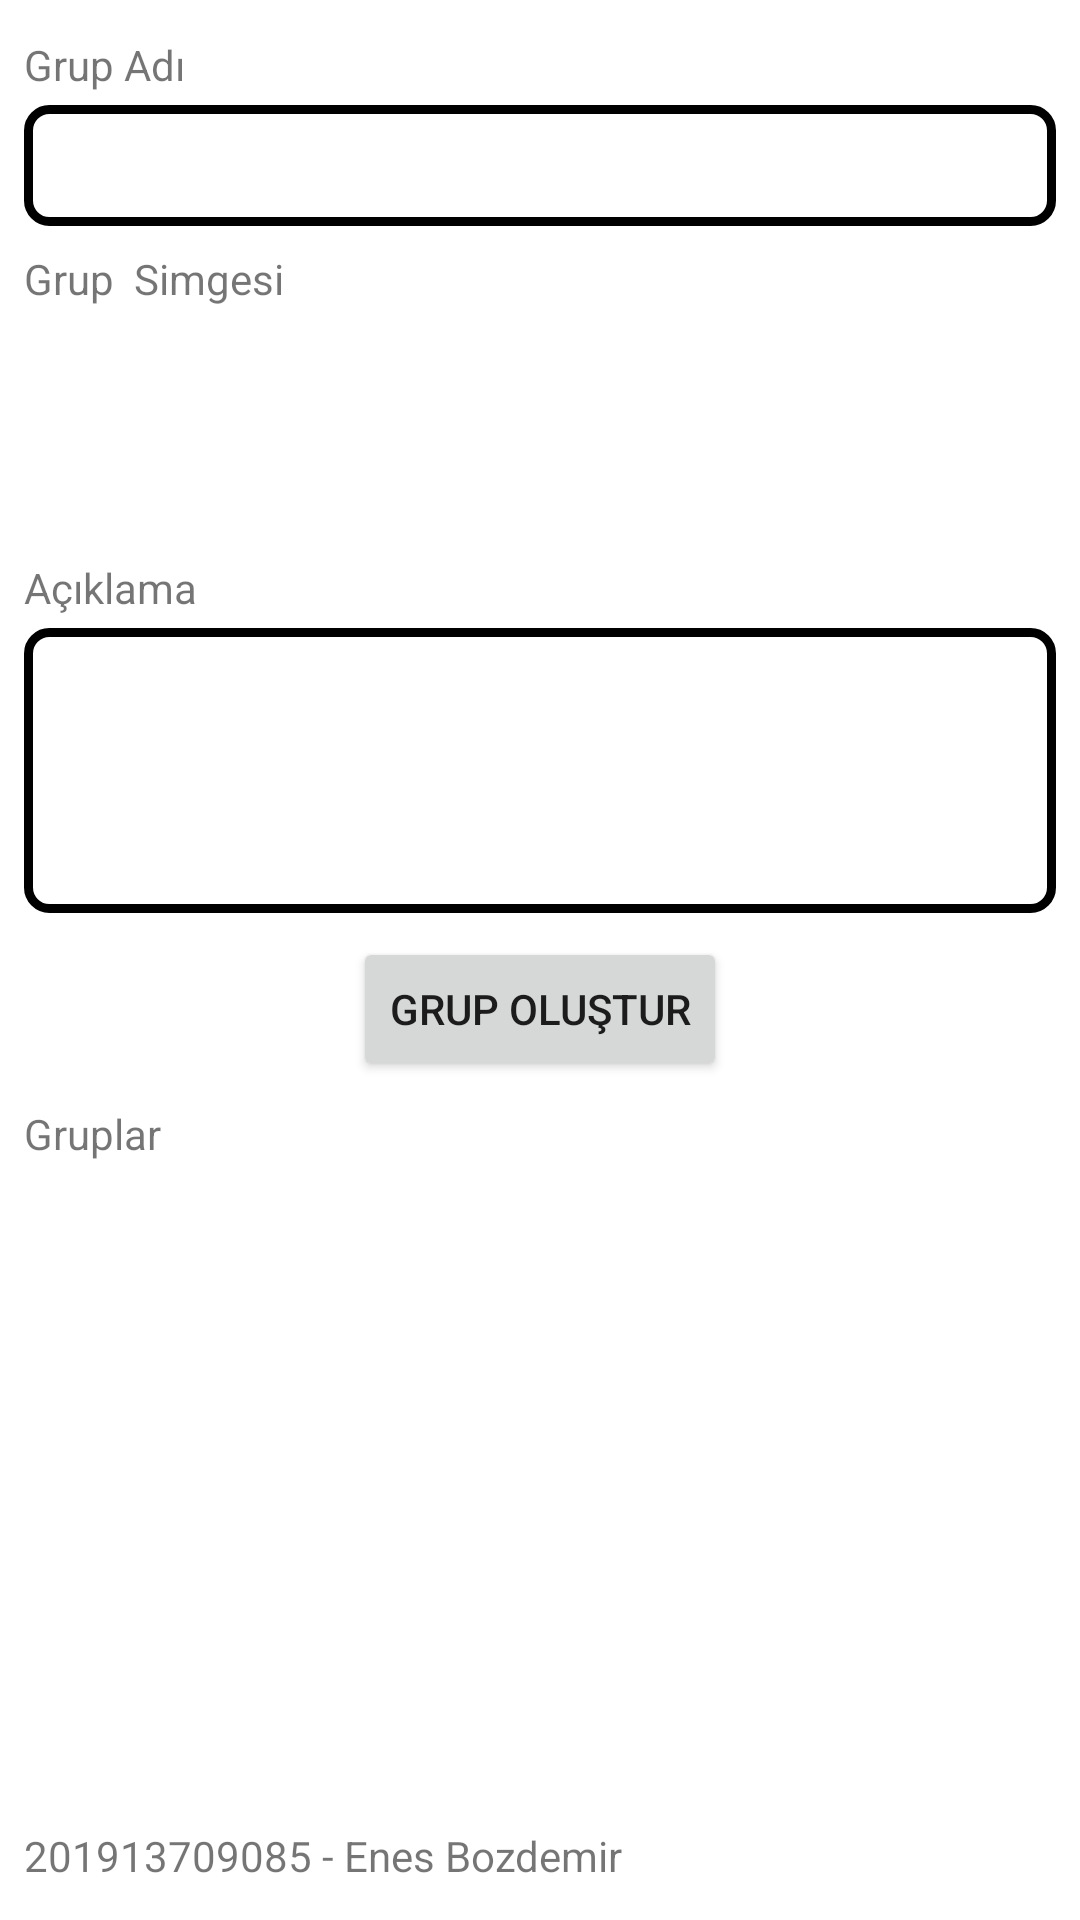

Layout XML and referenced resources for this Android screen:
<!-- AndroidManifest.xml: application theme Theme.Sms -->
<!-- res/layout/fragment_create_group.xml -->
<?xml version="1.0" encoding="utf-8"?>
<FrameLayout xmlns:android="http://schemas.android.com/apk/res/android"
    xmlns:app="http://schemas.android.com/apk/res-auto"
    xmlns:tools="http://schemas.android.com/tools"
    android:layout_width="match_parent"
    android:layout_height="match_parent"
    tools:context=".ui.creategroup.CreateGroupFragment">

    <LinearLayout
        android:layout_width="match_parent"
        android:layout_height="match_parent"
        android:orientation="vertical">

        <LinearLayout
            android:layout_width="match_parent"
            android:layout_height="0dp"
            android:layout_marginTop="4dp"
            android:layout_weight="1"
            android:orientation="vertical"
            android:padding="8dp">

            <TextView
                android:id="@+id/textView8"
                android:layout_width="match_parent"
                android:layout_height="wrap_content"
                android:text="Grup Adı"
                android:textColorHint="#000000" />

            <EditText
                android:id="@+id/creategroup_groupNameEditText"
                android:layout_width="match_parent"
                android:layout_height="wrap_content"
                android:layout_marginTop="4dp"
                android:background="@drawable/input"
                android:ems="10"
                android:inputType="text"
                android:paddingLeft="16dp"
                android:paddingTop="8dp"
                android:paddingRight="16dp"
                android:paddingBottom="8dp" />

            <TextView
                android:id="@+id/textView9"
                android:layout_width="match_parent"
                android:layout_height="wrap_content"
                android:layout_marginTop="8dp"
                android:text="Grup  Simgesi" />

            <ImageView
                android:id="@+id/creategroup_groupImageImageView"
                android:layout_width="72dp"
                android:layout_height="72dp"
                android:layout_marginTop="4dp"
                android:src="@drawable/sms" />

            <TextView
                android:id="@+id/textView10"
                android:layout_width="match_parent"
                android:layout_height="wrap_content"
                android:layout_marginTop="8dp"
                android:text="Açıklama" />

            <EditText
                android:id="@+id/creategroup_groupDescriptionEditText"
                android:layout_width="match_parent"
                android:layout_height="95dp"
                android:layout_marginTop="4dp"
                android:background="@drawable/input"
                android:ems="10"
                android:gravity="top|left"
                android:inputType="textMultiLine"
                android:paddingLeft="16dp"
                android:paddingTop="8dp"
                android:paddingRight="16dp"
                android:paddingBottom="8dp" />

            <Button
                android:id="@+id/creategroup_createGroupButton"
                android:layout_width="wrap_content"
                android:layout_height="wrap_content"
                android:layout_gravity="center"
                android:layout_marginTop="8dp"
                android:text="Grup oluştur" />

            <TextView
                android:id="@+id/textView11"
                android:layout_width="match_parent"
                android:layout_height="wrap_content"
                android:layout_marginTop="8dp"
                android:text="Gruplar" />

            <androidx.recyclerview.widget.RecyclerView
                android:layout_width="match_parent"
                android:layout_height="0dp"
                android:layout_marginTop="4dp"
                android:layout_weight="1" />
        </LinearLayout>

        <TextView
            android:id="@+id/creategroup_groupRecyclerView"
            android:layout_width="match_parent"
            android:layout_height="wrap_content"
            android:layout_marginBottom="4dp"
            android:layout_weight="0"
            android:padding="8dp"
            android:text="201913709085 - Enes Bozdemir"
            app:layout_constraintBottom_toBottomOf="parent"
            app:layout_constraintEnd_toEndOf="parent"
            app:layout_constraintHorizontal_bias="0.0"
            app:layout_constraintStart_toStartOf="parent" />
    </LinearLayout>
</FrameLayout>
<!-- resources referenced by this layout -->
<resources>
  <!-- drawable input (drawable) -->
  <?xml version="1.0" encoding="utf-8"?>
  <selector xmlns:android="http://schemas.android.com/apk/res/android">
  
      <item android:state_enabled="true" android:state_focused="true">
          <shape android:shape="rectangle">
              <solid android:color="@color/white"/>
              <corners android:radius="7dp"/>
              <stroke android:color="@color/green" android:width="3dp"/>
          </shape>
      </item>
  
      <item android:state_enabled="true">
          <shape android:shape="rectangle">
              <solid android:color="@color/white"/>
              <corners android:radius="7dp"/>
              <stroke android:color="@color/black" android:width="3dp"/>
          </shape>
      </item>
  
  </selector>
  <style name="Theme.Sms" parent="Theme.MaterialComponents.DayNight.DarkActionBar">
          
          <item name="colorPrimary">@color/green</item>
          <item name="colorPrimaryVariant">@color/purple_700</item>
          <item name="colorOnPrimary">@color/white</item>
          
          <item name="colorSecondary">@color/teal_200</item>
          <item name="colorSecondaryVariant">@color/teal_700</item>
          <item name="colorOnSecondary">@color/black</item>
          
          <item name="android:statusBarColor" tools:targetApi="l">?attr/colorPrimaryVariant</item>
          
      </style>
  <color name="white">#FFFFFFFF</color>
  <color name="green">#8DDC33</color>
  <color name="black">#FF000000</color>
  <color name="purple_700">#FF3700B3</color>
  <color name="teal_200">#FF03DAC5</color>
  <color name="teal_700">#FF018786</color>
</resources>
